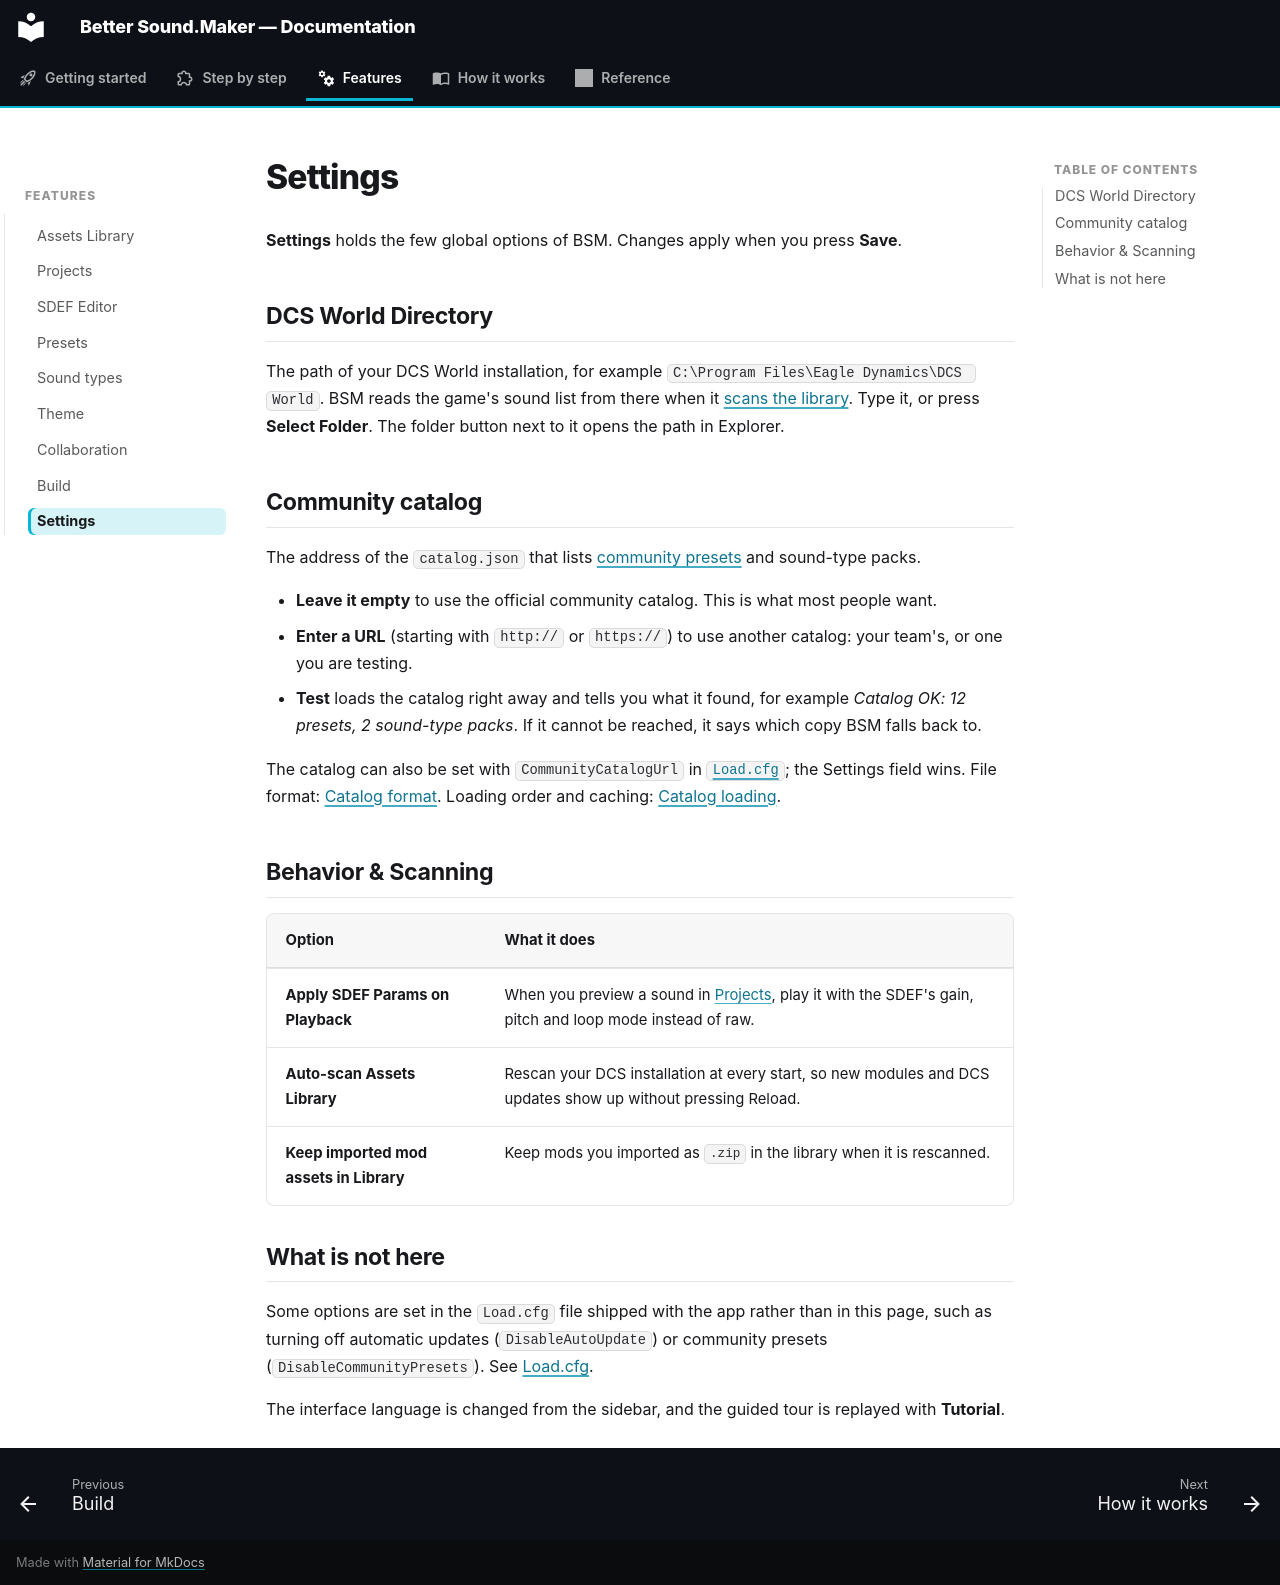

repository: FreeProject089/Better-Sound.Maker · page: features/settings/index.html · generator: mkdocs

# Settings

**Settings** holds the few global options of BSM. Changes apply when you press **Save**.

<!-- screenshot: the Settings page -->

## DCS World Directory

The path of your DCS World installation, for example `C:\Program Files\Eagle Dynamics\DCS World`.
BSM reads the game's sound list from there when it [scans the library](library.md#filling-the-library-the-scanner).
Type it, or press **Select Folder**. The folder button next to it opens the path in Explorer.

## Community catalog

The address of the `catalog.json` that lists [community presets](presets.md#community-presets)
and sound-type packs.

- **Leave it empty** to use the official community catalog. This is what most people want.
- **Enter a URL** (starting with `http://` or `https://`) to use another catalog: your team's,
  or one you are testing.
- **Test** loads the catalog right away and tells you what it found, for example
  *Catalog OK: 12 presets, 2 sound-type packs*. If it cannot be reached, it says which copy BSM
  falls back to.

The catalog can also be set with `CommunityCatalogUrl` in [`Load.cfg`](../reference/load-cfg.md);
the Settings field wins. File format: [Catalog format](../reference/catalog-format.md). Loading
order and caching: [Catalog loading](../how-it-works/catalog-loading.md).

## Behavior & Scanning

| Option | What it does |
|---|---|
| **Apply SDEF Params on Playback** | When you preview a sound in [Projects](project.md), play it with the SDEF's gain, pitch and loop mode instead of raw. |
| **Auto-scan Assets Library** | Rescan your DCS installation at every start, so new modules and DCS updates show up without pressing Reload. |
| **Keep imported mod assets in Library** | Keep mods you imported as `.zip` in the library when it is rescanned. |

## What is not here

Some options are set in the `Load.cfg` file shipped with the app rather than in this page, such
as turning off automatic updates (`DisableAutoUpdate`) or community presets
(`DisableCommunityPresets`). See [Load.cfg](../reference/load-cfg.md).

The interface language is changed from the sidebar, and the guided tour is replayed with
**Tutorial**.
